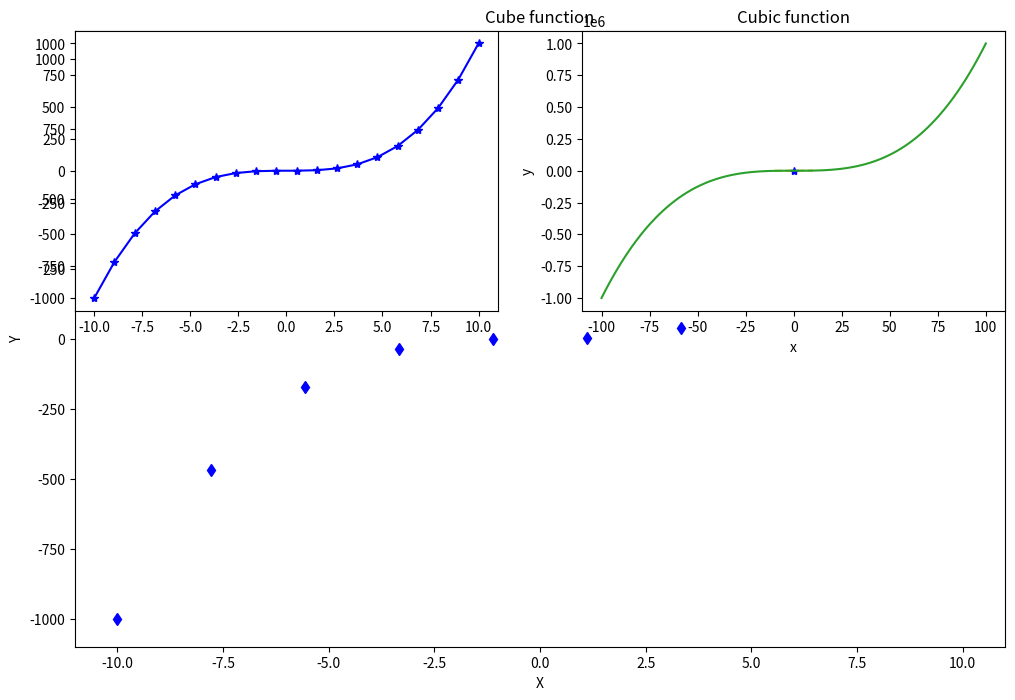
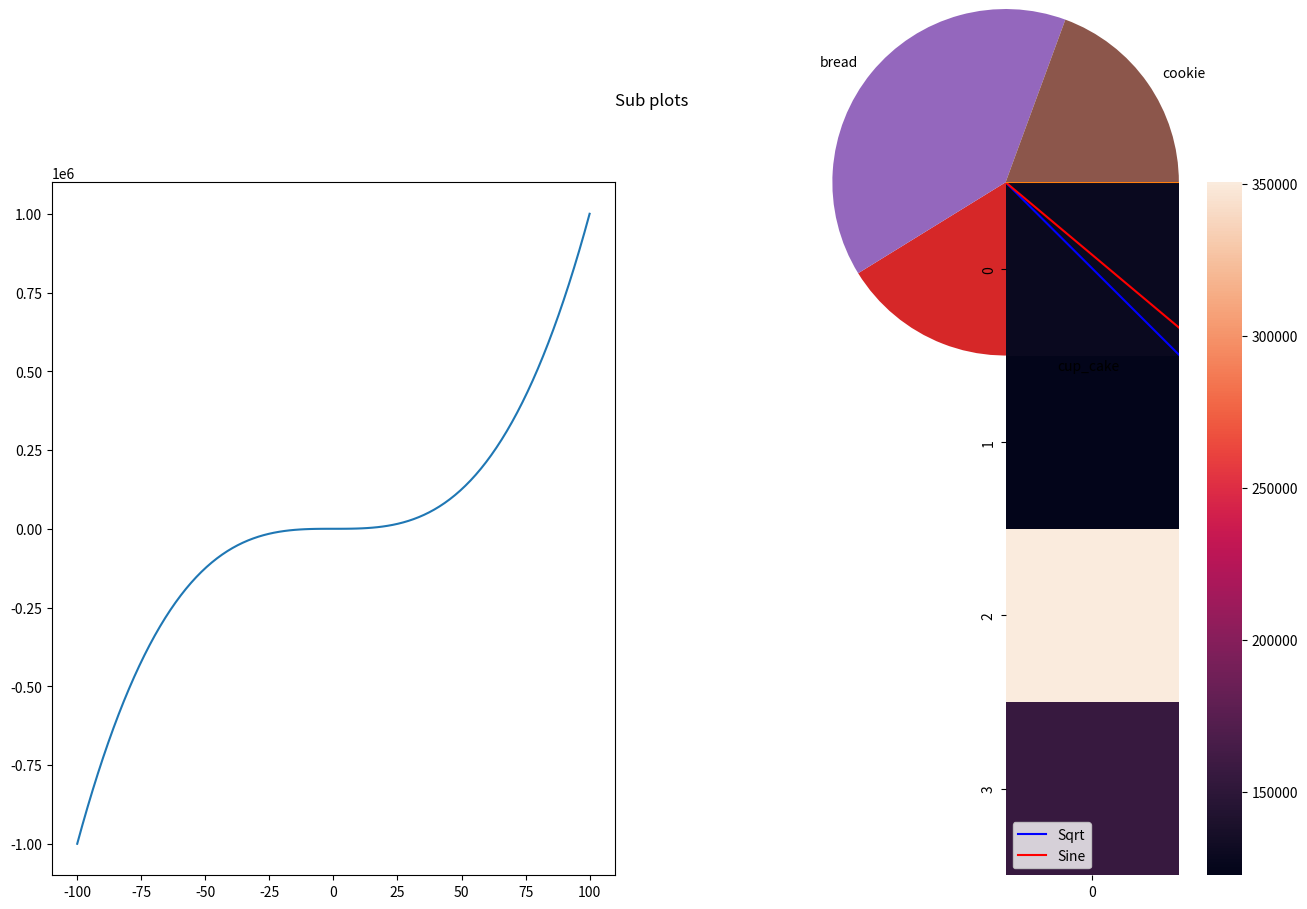

These charts were generated, in order, by the following Python code:
import numpy as np

import matplotlib.pyplot as plt

import seaborn as sns
np.linspace(10, 20, 8)
np.linspace(1, 147, 10)
print(plt.rcParams.get('figure.figsize'))

plt.rcParams['figure.figsize'] = [12, 8]

print(plt.rcParams.get('figure.figsize'))
x = np.linspace(-10, 10, 10)

y = x**3
plt.xlabel('X')

plt.ylabel('Y')

plt.title('Cube function')

plt.plot(x, y, 'bd')

plt.subplot()
x = np.linspace(-10, 10, 20)

y = x**3



plt.subplot(2, 2, 1)

plt.plot(x, y, 'b*-')

plt.subplot(2, 2, 2)

plt.plot(x, y, 'y--')

plt.plot(2, 2, 3, 'b*-')

plt.plot(2, 2, 4, 'y--')
import numpy as np

import pandas as pd

import matplotlib.pyplot as plt
arr = np.array([

    [1, 2, 3],

    [4, 5, 6],

    [7, 8, 9]

])



print(arr)

print(type(arr))

print(arr.shape)

print(np.flip(arr))
arr = np.arange(1, 16, 1)

print(arr)
arr_one = np.arange(1, 5, 1)

arr_two = np.arange(3, 7, 1)

print('Array 1\n', arr_one)

print('Array 2\n', arr_two)



for item in arr_one:

    if item in arr_two:

        print('Common element -> ' + str(item))

        print('Index in Array 1 -> ' + str(np.where(arr_one == item)[0]))

        print('Index in Array 2 -> ' + str(np.where(arr_two == item)[0]))
print(np.random.randint(10, 100, 10))
print(np.random.randint(0, 100, (4, 4)))
div = np.linspace(1, 100100111, endpoint=True)

div
print('Default size ->', plt.rcParams['figure.figsize'])

plt.rcParams['figure.figsize'] = [16, 9]

print('New size ->', plt.rcParams['figure.figsize'])
x = np.linspace(-100, 100, 100)

y = x**3



plt.plot(x, y)

plt.xlabel('x')

plt.ylabel('y')

plt.title('Cubic function')

plt.show()
fig, (ax1, ax2) = plt.subplots(1, 2)

fig.suptitle('Sub plots')

ax1.plot(x, y)

ax2.plot(x, -y)
x = np.linspace(0, 100, 100)

y_one = np.sqrt(x)

y_two = np.sin(x)



plt.plot(x, y_one, '-b', label='Sqrt')

plt.plot(x, y_two, '-r', label='Sine')

plt.legend(loc='best')
y = [2.56422, 3.77284,3.52623, 3.51468, 3.02199]

z = [0.15, 0.3, 0.45, 0.6, 0.75]

n = ['dheeraj', 'vamsi', 'satish', 'basha', 'kartik']



plt.scatter(y, z, data=n)
import seaborn as sns

y = np.array([39343, 46205, 37731, 43525, 39891, 56642, 60150, 54445, 6445, 57189])



sns.distplot(y, bins=20)
sns.boxplot(y=y)
arr = np.random.randint(0, 100, (10, 5))

columns = ['A', 'B', 'C', 'D', 'E']



df = pd.DataFrame(data=arr, columns=columns)

df.head()
data = [

    [4.1, 57081],

    [4.5, 61111],

    [4.9, 67938],

    [5.1, 66029],

    [5.3, 83088],

    [5.9, 81363]

]

data = pd.DataFrame(data=data, columns=['x', 'y'])



plt.scatter(x=data['x'], y=data['y'])
dishes = ['cup_cake', 'bread', 'cookie']

values = np.random.random(3)



plt.pie(x=values, labels=dishes)
A = [165349.2, 162597.7, 153441.51, 144372.41, 14207.34, 131876.9, 134615.46, 130298.13, 120542.52, 123334.88]

B = [136897.8, 151377.59, 101145.55, 118671.85, 91391.77, 99814.71, 145530.06, 148718.95, 108679.17]

C = [471784.1, 443898.53, 407934.54, 383199.62, 366168.42, 362861.36, 127716.82, 323876.68, 311613.29, 304981.62]

E = [192261.83, 191792.06, 191050.39, 182901.99, 166187.94, 156991.12, 156122.51, 155752.6, 15211.77, 149759.96]



a_mean = np.mean(A)

b_mean = np.mean(B)

c_mean = np.mean(C)

e_mean = np.mean(E)



data = [[a_mean], [b_mean], [c_mean], [e_mean]]

sns.heatmap(data)